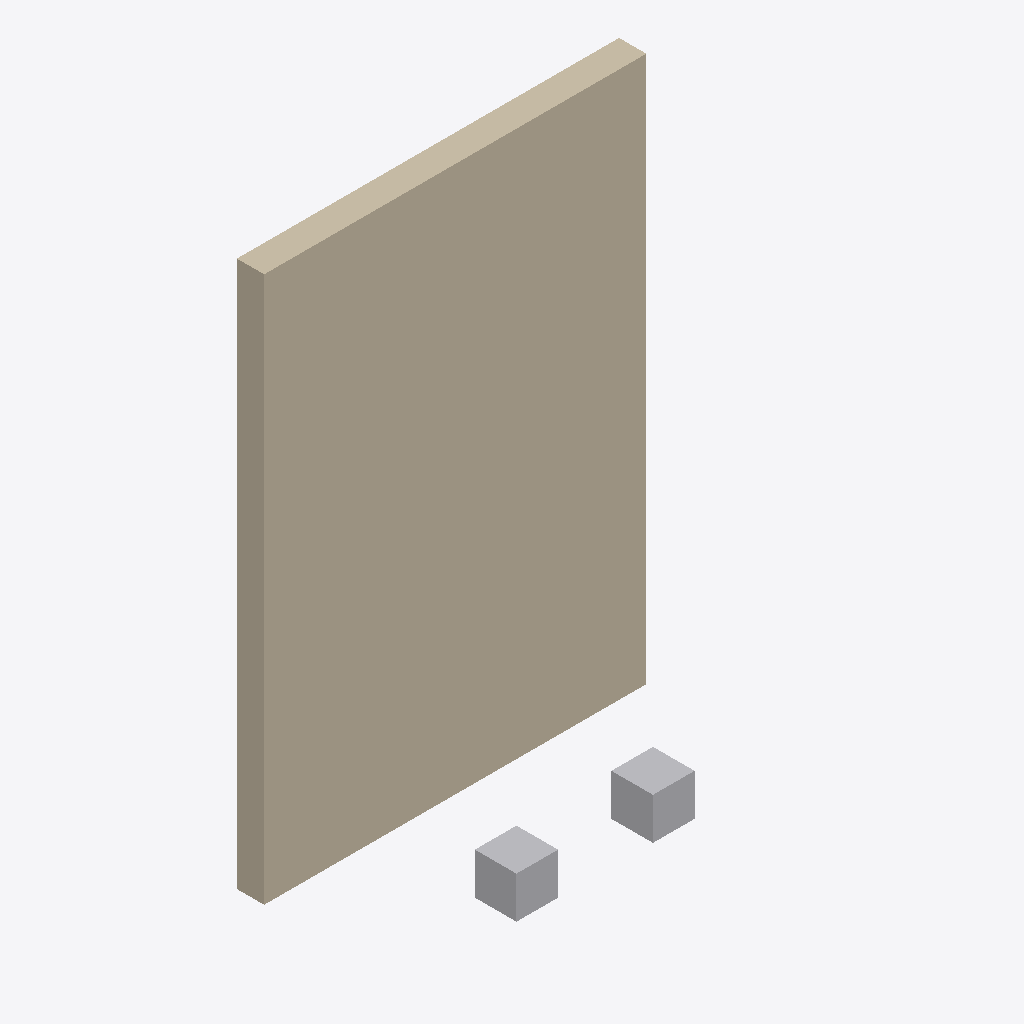
Isometric view of an IFC building model (IFC-SPF (STEP), schema IFC2X3, length unit millimetre), seen from the south-west, elements coloured by IFC class: 2 other elements (light grey), 1 wall (beige).
Extent 2.8 m × 1.2 m × 4.0 m (x, y, z). Storeys (1): Niveau 1 at 0.00 m. Elements (3): 2 IfcBuildingElementProxy, 1 IfcWallStandardCase.

HEADER;
FILE_DESCRIPTION(('ViewDefinition [CoordinationView_V2.0]'),'2;1');
FILE_NAME('0001','2021-12-11T11:03:57',(''),(''),'The EXPRESS Data Manager Version 5.02.0100.07 : ','20200826_1250(x64) - Exporter 20.2.30.42 - Inter','');
FILE_SCHEMA(('IFC2X3'));
ENDSEC;
DATA;
#105=IFCPROJECT('3_bcCGcUP8YgApoQW1G5Qr',#41,'0001',$,$,'Nom du projet','Etat du projet',(#97),#92);
#357=IFCSITE('3_bcCGcUP8YgApoQW1G5Qt',#41,'Default',$,$,#354,$,$,.ELEMENT.,(42,12,46,804504),(-71,-2,0,-602416),0.0,$,$);
#115=IFCBUILDING('3_bcCGcUP8YgApoQW1G5Qq',#41,'',$,$,#32,$,'',.ELEMENT.,$,$,$);
#124=IFCBUILDINGSTOREY('3_bcCGcUP8YgApoQZ_lwXo',#41,'Niveau 1',$,'Niveau:Pointe 8 mm',#122,$,'Niveau 1',.ELEMENT.,0.0);
#300=IFCWALLSTANDARDCASE('1Lo0epirP438gi0_wAnMwA',#41,'Mur de base:Générique - 200 mm:352204',$,'Mur de base:Générique - 200 mm',#273,#298,'352204');
#249=IFCBUILDINGELEMENTPROXY('1F5UR7T2r11vmNB4HycuUA',#41,'Cube1:Cube:352172',$,'Cube1:Cube',#248,#243,'352172',$);
#189=IFCBUILDINGELEMENTPROXY('2upkUbOPXBROY$QqbCa34k',#41,'Cube:Cube:352092',$,'Cube:Cube',#187,#180,'352092',$);
ENDSEC;
